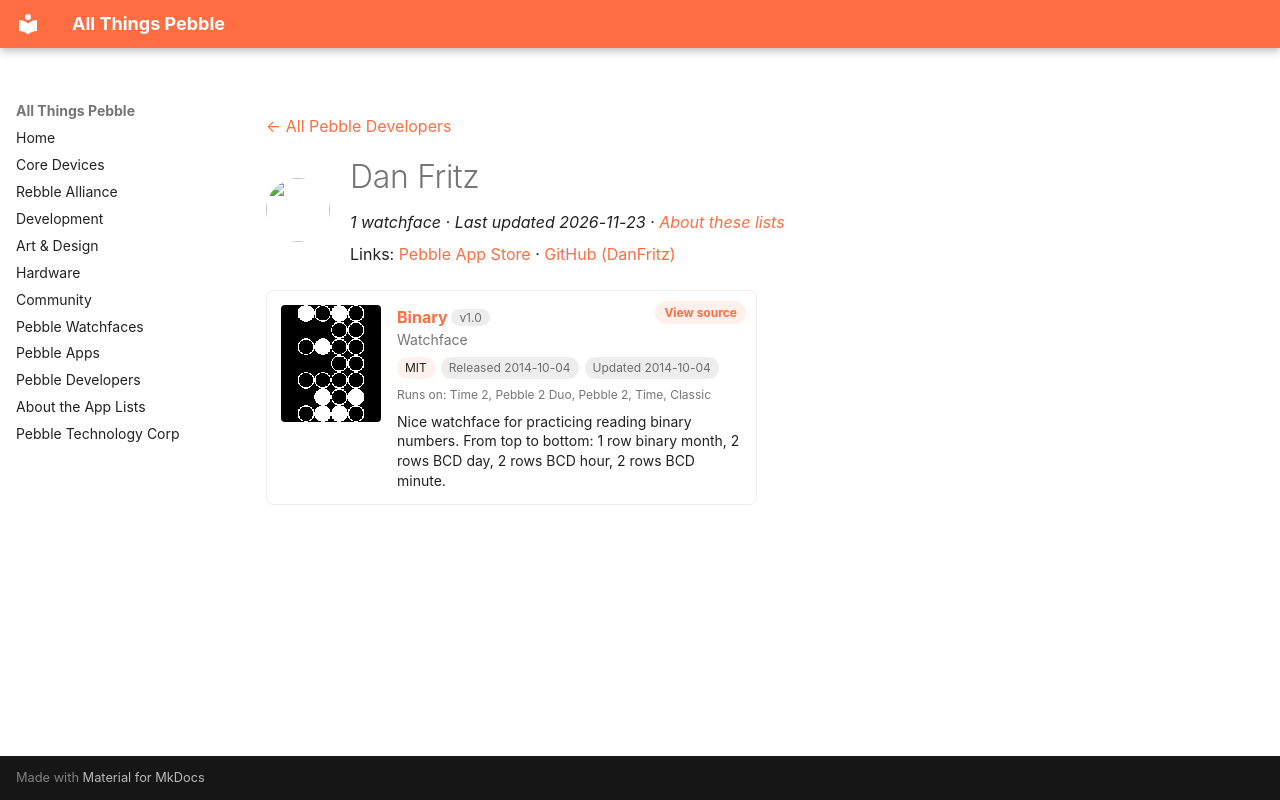

repository: saltedlolly/all-things-pebble · page: developers/dan-fritz.html · generator: mkdocs

---
title: "Dan Fritz"
hide:
  - toc
---

<!-- Generated by scripts/update_app_directory.py: do not edit by hand -->
[← All Pebble Developers](../developers.md)

<div class="dev-header" markdown>
<img class="dev-avatar" src="https://github.com/DanFritz.png?size=128" alt="" width="64" height="64" loading="lazy" onerror="this.remove()">
<div class="dev-intro" markdown>

# Dan Fritz

*1 watchface · Last updated 2026-11-23 · [About these lists](../about-app-lists.md)*

Links: [Pebble App Store](https://apps.repebble.com/apps/dev/dan-fritz_5326a4c64735a98e73000215) · [GitHub (DanFritz)](https://github.com/DanFritz)

</div>
</div>

<div class="app-grid dev-apps" data-search-exclude>
<div class="app-card" data-type="watchface" data-title="binary" data-released="2014-10-04" data-updated="2014-10-04">
<a class="app-shot" href="https://apps.repebble.com/542f9a6ae47c0521a2000019" data-search-exclude><img src="../images/apps/542f9a6ae47c0521a2000019.png" alt="Binary" loading="lazy"></a>
<div class="app-info">
<h2 class="app-name" id="app-542f9a6ae47c0521a2000019"><a href="https://apps.repebble.com/542f9a6ae47c0521a2000019">Binary</a> <span class="app-version" title="Latest version" data-search-exclude>v1.0</span></h2>
<a class="app-source" href="https://github.com/DanFritz/BinaryPebbleWatchFace" title="Source code" data-search-exclude>View source</a>
<div class="app-dev">Watchface</div>
<div class="app-tags" data-search-exclude><span class="app-licence" title="Licence">MIT</span> <span title="First published in the app store">Released 2014-10-04</span> <span title="Latest release in the app store">Updated 2014-10-04</span></div>
<div class="app-watches" title="Supported watches" data-search-exclude>Runs on: Time 2, Pebble 2 Duo, Pebble 2, Time, Classic</div>
<p class="app-desc">Nice watchface for practicing reading binary numbers. From top to bottom: 1 row binary month, 2 rows BCD day, 2 rows BCD hour, 2 rows BCD minute.</p>
</div>
</div>
</div>
